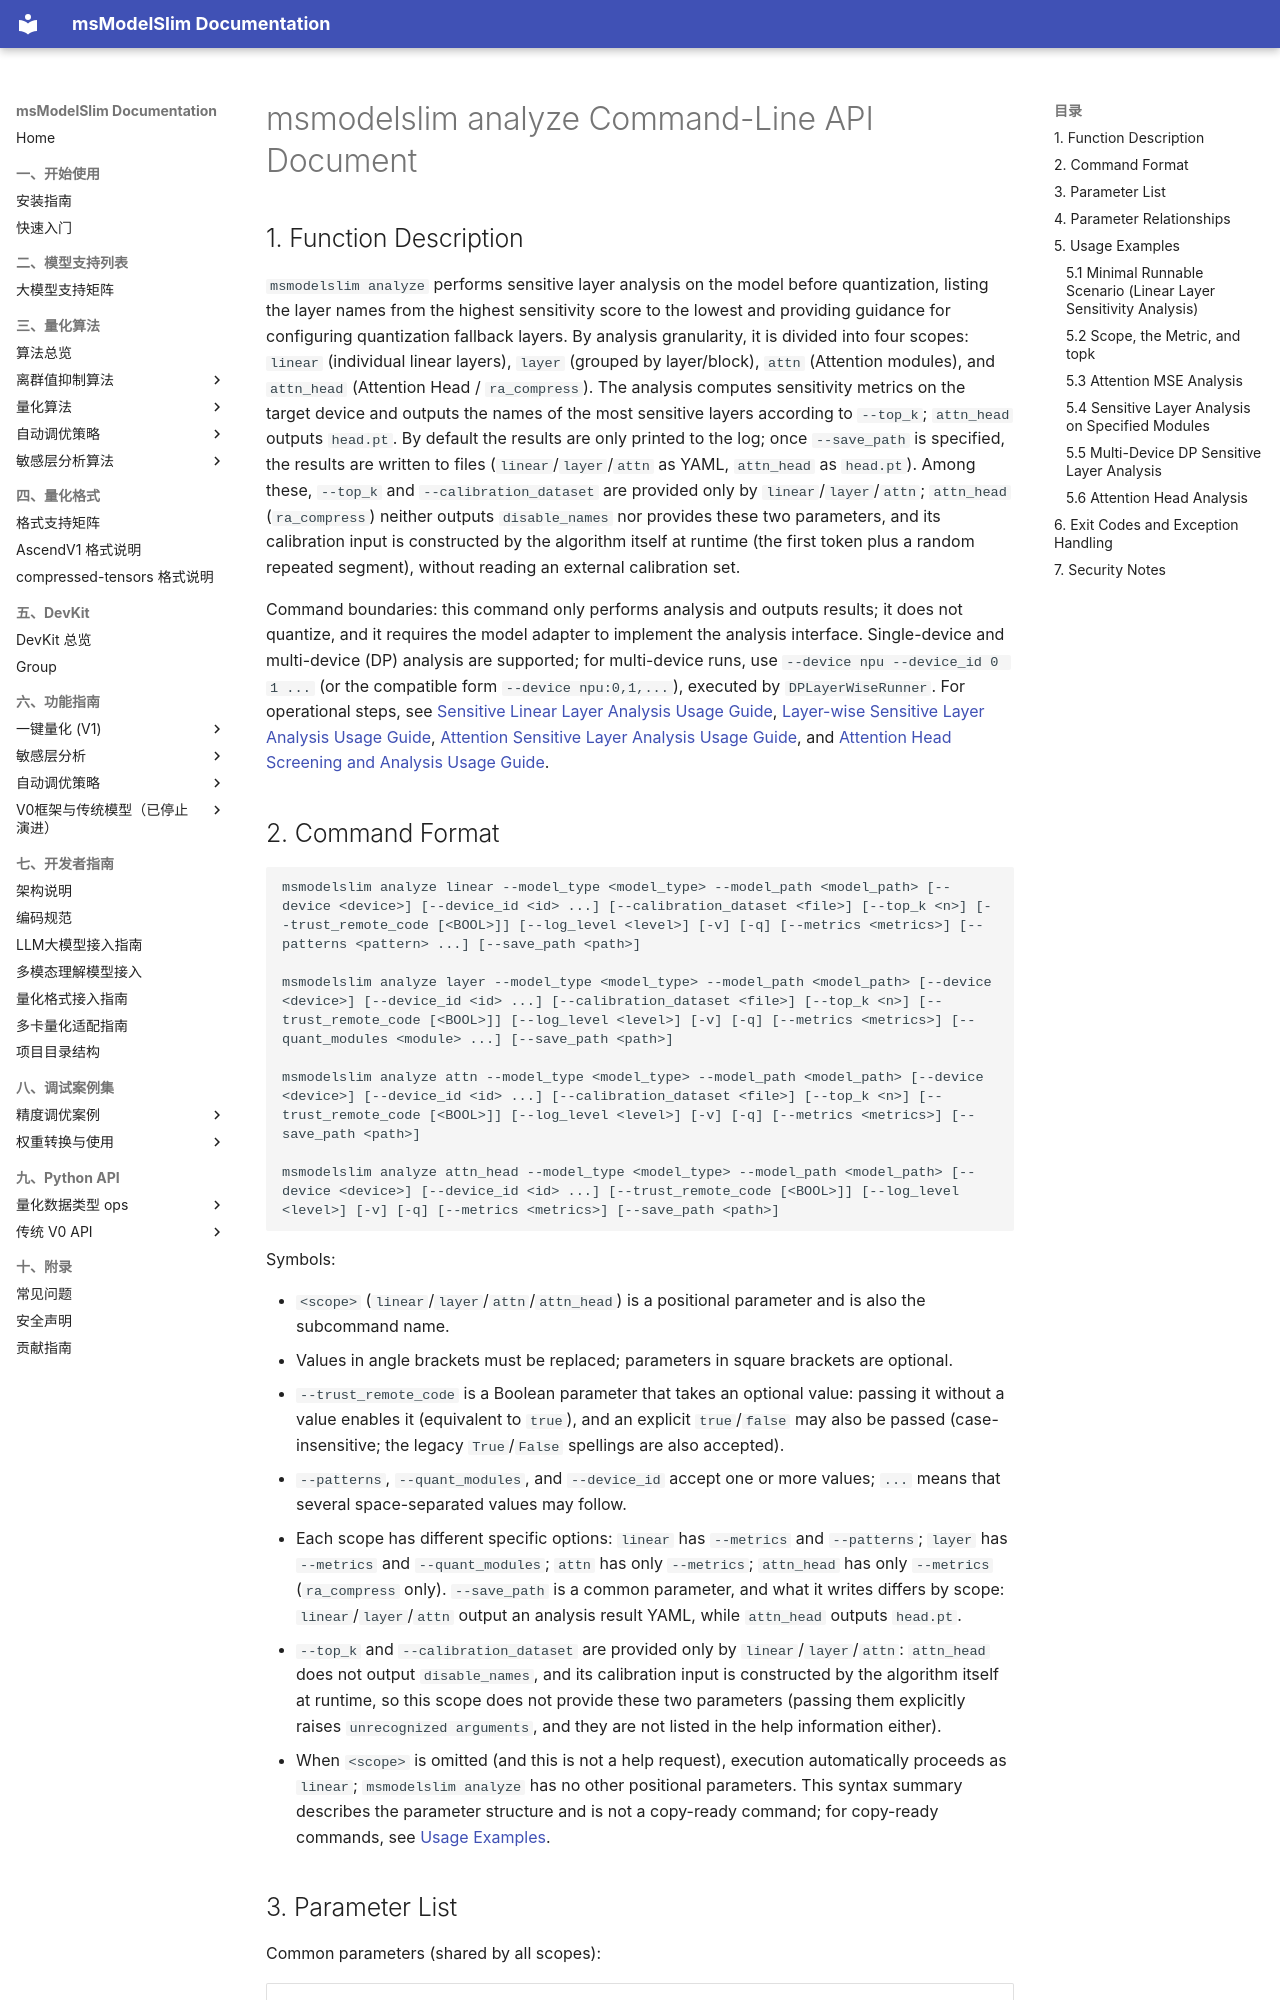

repository: Ascend/msmodelslim · page: en/api_reference/cli/msmodelslim_analyze/index.html · generator: mkdocs

# msmodelslim analyze Command-Line API Document

## 1. Function Description

`msmodelslim analyze` performs sensitive layer analysis on the model before quantization, listing the layer names from the highest sensitivity score to the lowest and providing guidance for configuring quantization fallback layers. By analysis granularity, it is divided into four scopes: `linear` (individual linear layers), `layer` (grouped by layer/block), `attn` (Attention modules), and `attn_head` (Attention Head / `ra_compress`). The analysis computes sensitivity metrics on the target device and outputs the names of the most sensitive layers according to `--top_k`; `attn_head` outputs `head.pt`. By default the results are only printed to the log; once `--save_path` is specified, the results are written to files (`linear`/`layer`/`attn` as YAML, `attn_head` as `head.pt`). Among these, `--top_k` and `--calibration_dataset` are provided only by `linear`/`layer`/`attn`; `attn_head` (`ra_compress`) neither outputs `disable_names` nor provides these two parameters, and its calibration input is constructed by the algorithm itself at runtime (the first token plus a random repeated segment), without reading an external calibration set.

Command boundaries: this command only performs analysis and outputs results; it does not quantize, and it requires the model adapter to implement the analysis interface. Single-device and multi-device (DP) analysis are supported; for multi-device runs, use `--device npu --device_id 0 1 ...` (or the compatible form `--device npu:0,1,...`), executed by `DPLayerWiseRunner`. For operational steps, see [Sensitive Linear Layer Analysis Usage Guide](../../user_guide/usage_sensitive_linear_analysis.md), [Layer-wise Sensitive Layer Analysis Usage Guide](../../user_guide/usage_sensitive_layer_analysis.md), [Attention Sensitive Layer Analysis Usage Guide](../../user_guide/usage_sensitive_attn_analysis.md), and [Attention Head Screening and Analysis Usage Guide](../../user_guide/usage_sensitive_attn_head_analysis.md).
